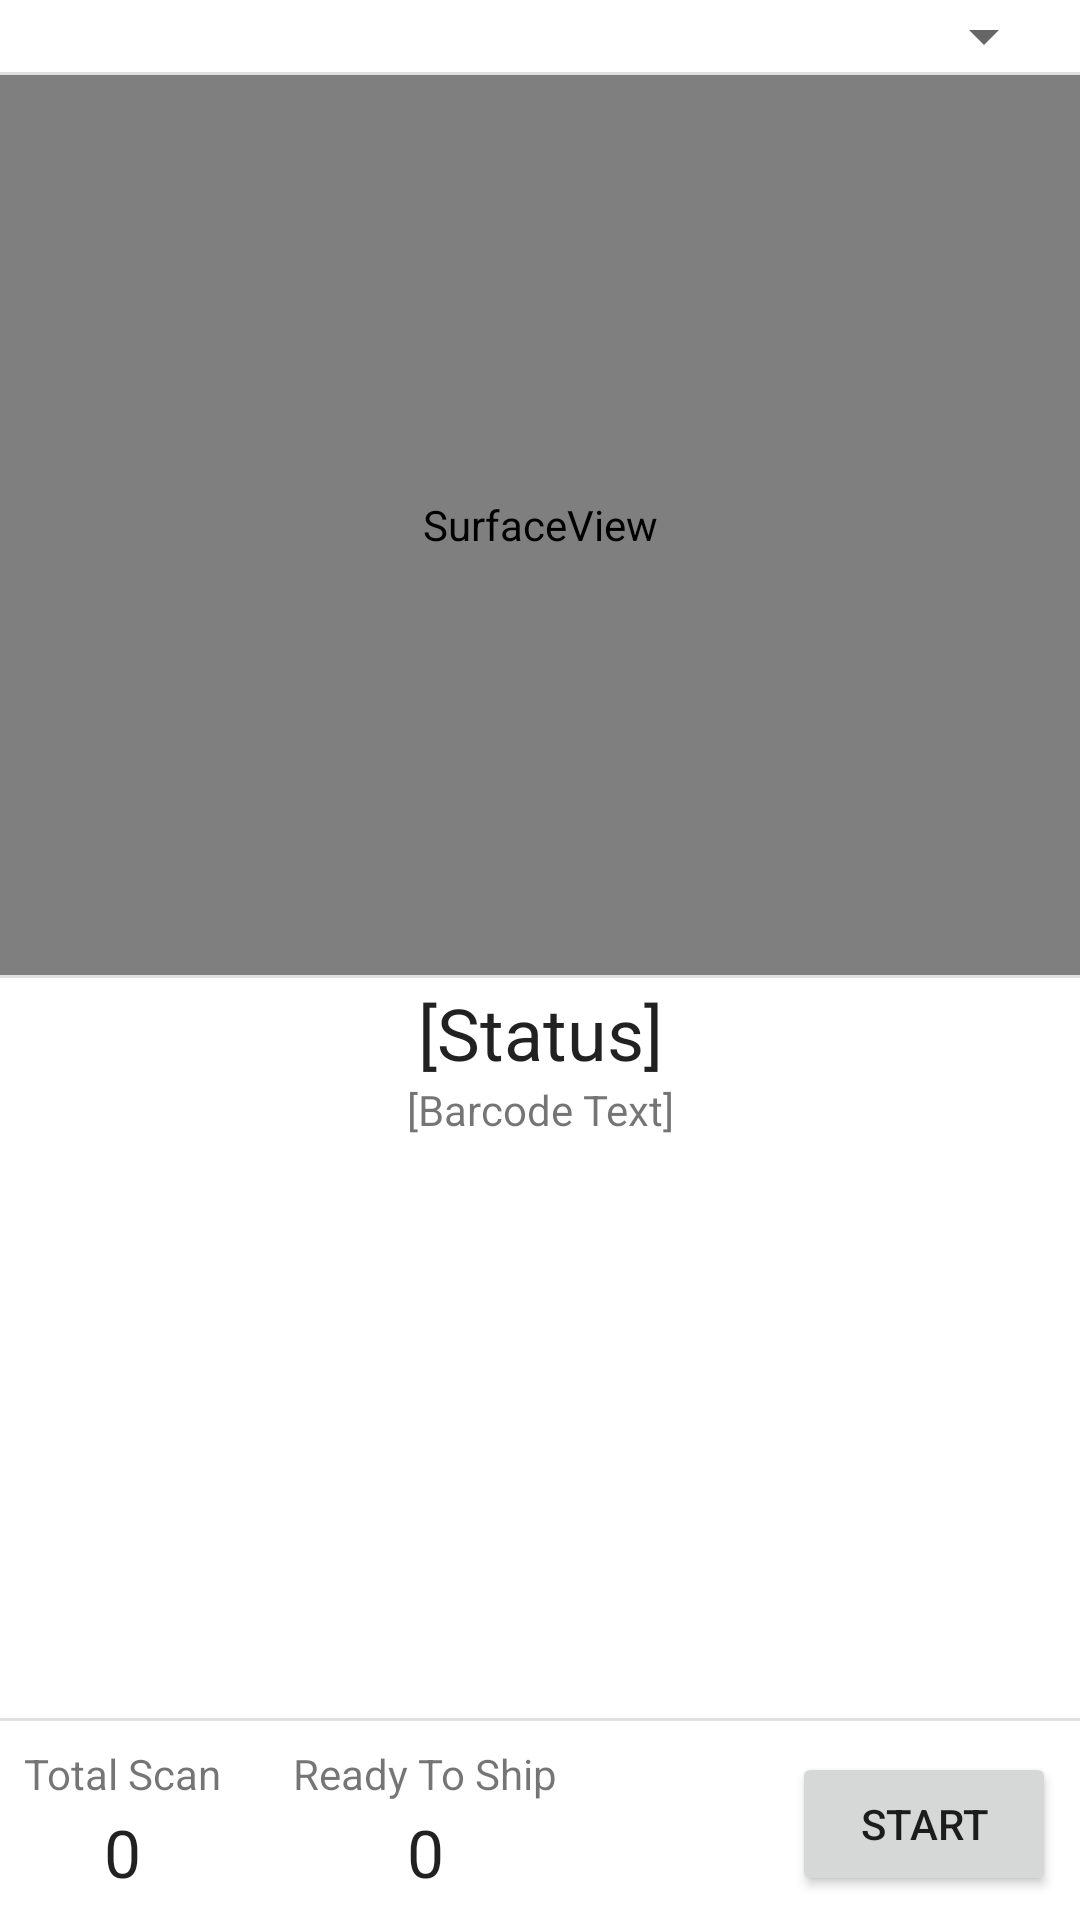

This screen was rendered from an Android layout file. Write that file and the resources it references.
<!-- AndroidManifest.xml: application theme Theme.LazadaShopeeScanner -->
<!-- res/layout/activity_scanner.xml -->
<?xml version="1.0" encoding="utf-8"?>
<androidx.constraintlayout.widget.ConstraintLayout xmlns:android="http://schemas.android.com/apk/res/android"
    xmlns:app="http://schemas.android.com/apk/res-auto"
    xmlns:tools="http://schemas.android.com/tools"
    android:layout_width="match_parent"
    android:layout_height="match_parent"
    tools:context=".ui.scanner.ScannerActivity">

    <Spinner
        android:id="@+id/spinnerAccount"
        android:layout_width="match_parent"
        android:layout_height="wrap_content"
        android:layout_marginStart="8dp"
        android:layout_marginEnd="8dp"
        app:layout_constraintEnd_toEndOf="parent"
        app:layout_constraintHorizontal_bias="0.0"
        app:layout_constraintStart_toStartOf="parent"
        app:layout_constraintTop_toTopOf="parent" />

    <View
        android:id="@+id/divider"
        android:layout_width="match_parent"
        android:layout_height="1dp"
        android:background="?android:attr/listDivider"
        app:layout_constraintEnd_toEndOf="parent"
        app:layout_constraintStart_toStartOf="parent"
        app:layout_constraintTop_toBottomOf="@+id/spinnerAccount" />

    <SurfaceView
        android:id="@+id/surface_view"
        android:layout_width="match_parent"
        android:layout_height="300dp"
        app:layout_constraintLeft_toLeftOf="parent"
        app:layout_constraintRight_toRightOf="parent"
        app:layout_constraintTop_toBottomOf="@+id/divider" />

    <TextView
        android:id="@+id/barcode_text"
        android:layout_width="wrap_content"
        android:layout_height="wrap_content"
        android:text="[Barcode Text]"
        android:textAppearance="@style/TextAppearance.AppCompat.Small"
        app:layout_constraintEnd_toEndOf="@+id/tvStatuses"
        app:layout_constraintStart_toStartOf="@+id/tvStatuses"
        app:layout_constraintTop_toBottomOf="@+id/tvStatuses" />

    <TextView
        android:id="@+id/tvStatuses"
        android:layout_width="0dp"
        android:layout_height="wrap_content"
        android:layout_marginStart="8dp"
        android:layout_marginTop="2dp"
        android:layout_marginEnd="8dp"
        android:text="[Status]"
        android:textAlignment="center"
        android:textAppearance="@style/TextAppearance.AppCompat.Large"
        android:textSize="24sp"
        app:layout_constraintEnd_toStartOf="@+id/btnReadyToShip"
        app:layout_constraintStart_toStartOf="parent"
        app:layout_constraintTop_toBottomOf="@+id/divider2" />

    <View
        android:id="@+id/divider2"
        android:layout_width="match_parent"
        android:layout_height="1dp"
        android:background="?android:attr/listDivider"
        app:layout_constraintEnd_toEndOf="parent"
        app:layout_constraintStart_toStartOf="parent"
        app:layout_constraintTop_toBottomOf="@+id/surface_view" />

    <Button
        android:id="@+id/btnReadyToShip"
        android:layout_width="wrap_content"
        android:layout_height="wrap_content"
        android:layout_marginTop="2dp"
        android:layout_marginEnd="8dp"
        android:text="Ready to ship"
        android:visibility="gone"
        app:layout_constraintEnd_toEndOf="parent"
        app:layout_constraintTop_toBottomOf="@+id/divider2" />

    <Button
        android:id="@+id/btnStartBatchScan"
        android:layout_width="wrap_content"
        android:layout_height="wrap_content"
        android:layout_marginEnd="8dp"
        android:layout_marginBottom="8dp"
        android:text="Start"
        app:layout_constraintBottom_toBottomOf="parent"
        app:layout_constraintEnd_toEndOf="parent" />

    <TextView
        android:id="@+id/textView2"
        android:layout_width="wrap_content"
        android:layout_height="wrap_content"
        android:layout_marginStart="24dp"
        android:text="Ready To Ship"
        app:layout_constraintBottom_toBottomOf="@+id/textView4"
        app:layout_constraintStart_toEndOf="@+id/textView4"
        app:layout_constraintTop_toTopOf="@+id/textView4" />

    <TextView
        android:id="@+id/tvReadyToShipCount"
        android:layout_width="wrap_content"
        android:layout_height="wrap_content"
        android:layout_marginTop="2dp"
        android:text="0"
        android:textAppearance="@style/TextAppearance.AppCompat.Large"
        app:layout_constraintEnd_toEndOf="@+id/textView2"
        app:layout_constraintStart_toStartOf="@+id/textView2"
        app:layout_constraintTop_toBottomOf="@+id/textView2" />

    <TextView
        android:id="@+id/textView4"
        android:layout_width="wrap_content"
        android:layout_height="wrap_content"
        android:layout_marginStart="8dp"
        android:layout_marginBottom="2dp"
        android:text="Total Scan"
        app:layout_constraintBottom_toTopOf="@+id/tvScanCount"
        app:layout_constraintStart_toStartOf="parent" />

    <TextView
        android:id="@+id/tvScanCount"
        android:layout_width="wrap_content"
        android:layout_height="wrap_content"
        android:layout_marginStart="8dp"
        android:layout_marginBottom="8dp"
        android:text="0"
        android:textAppearance="@style/TextAppearance.AppCompat.Large"
        app:layout_constraintBottom_toBottomOf="parent"
        app:layout_constraintEnd_toEndOf="@+id/textView4"
        app:layout_constraintStart_toStartOf="parent" />

    <View
        android:id="@+id/divider3"
        android:layout_width="match_parent"
        android:layout_height="1dp"
        android:layout_marginBottom="8dp"
        android:background="?android:attr/listDivider"
        app:layout_constraintBottom_toTopOf="@+id/textView2"
        app:layout_constraintEnd_toEndOf="parent"
        app:layout_constraintStart_toStartOf="parent" />

</androidx.constraintlayout.widget.ConstraintLayout>
<!-- resources referenced by this layout -->
<resources>
  <style name="Theme.LazadaShopeeScanner" parent="Theme.MaterialComponents.DayNight.DarkActionBar">
          
          <item name="colorPrimary">@color/purple_500</item>
          <item name="colorPrimaryVariant">@color/purple_700</item>
          <item name="colorOnPrimary">@color/white</item>
          
          <item name="colorSecondary">@color/teal_200</item>
          <item name="colorSecondaryVariant">@color/teal_700</item>
          <item name="colorOnSecondary">@color/black</item>
          
          <item name="android:statusBarColor" tools:targetApi="l">?attr/colorPrimaryVariant</item>
          
      </style>
  <color name="purple_500">#FF6200EE</color>
  <color name="purple_700">#FF3700B3</color>
  <color name="white">#FFFFFFFF</color>
  <color name="teal_200">#FF03DAC5</color>
  <color name="teal_700">#FF018786</color>
  <color name="black">#FF000000</color>
</resources>
